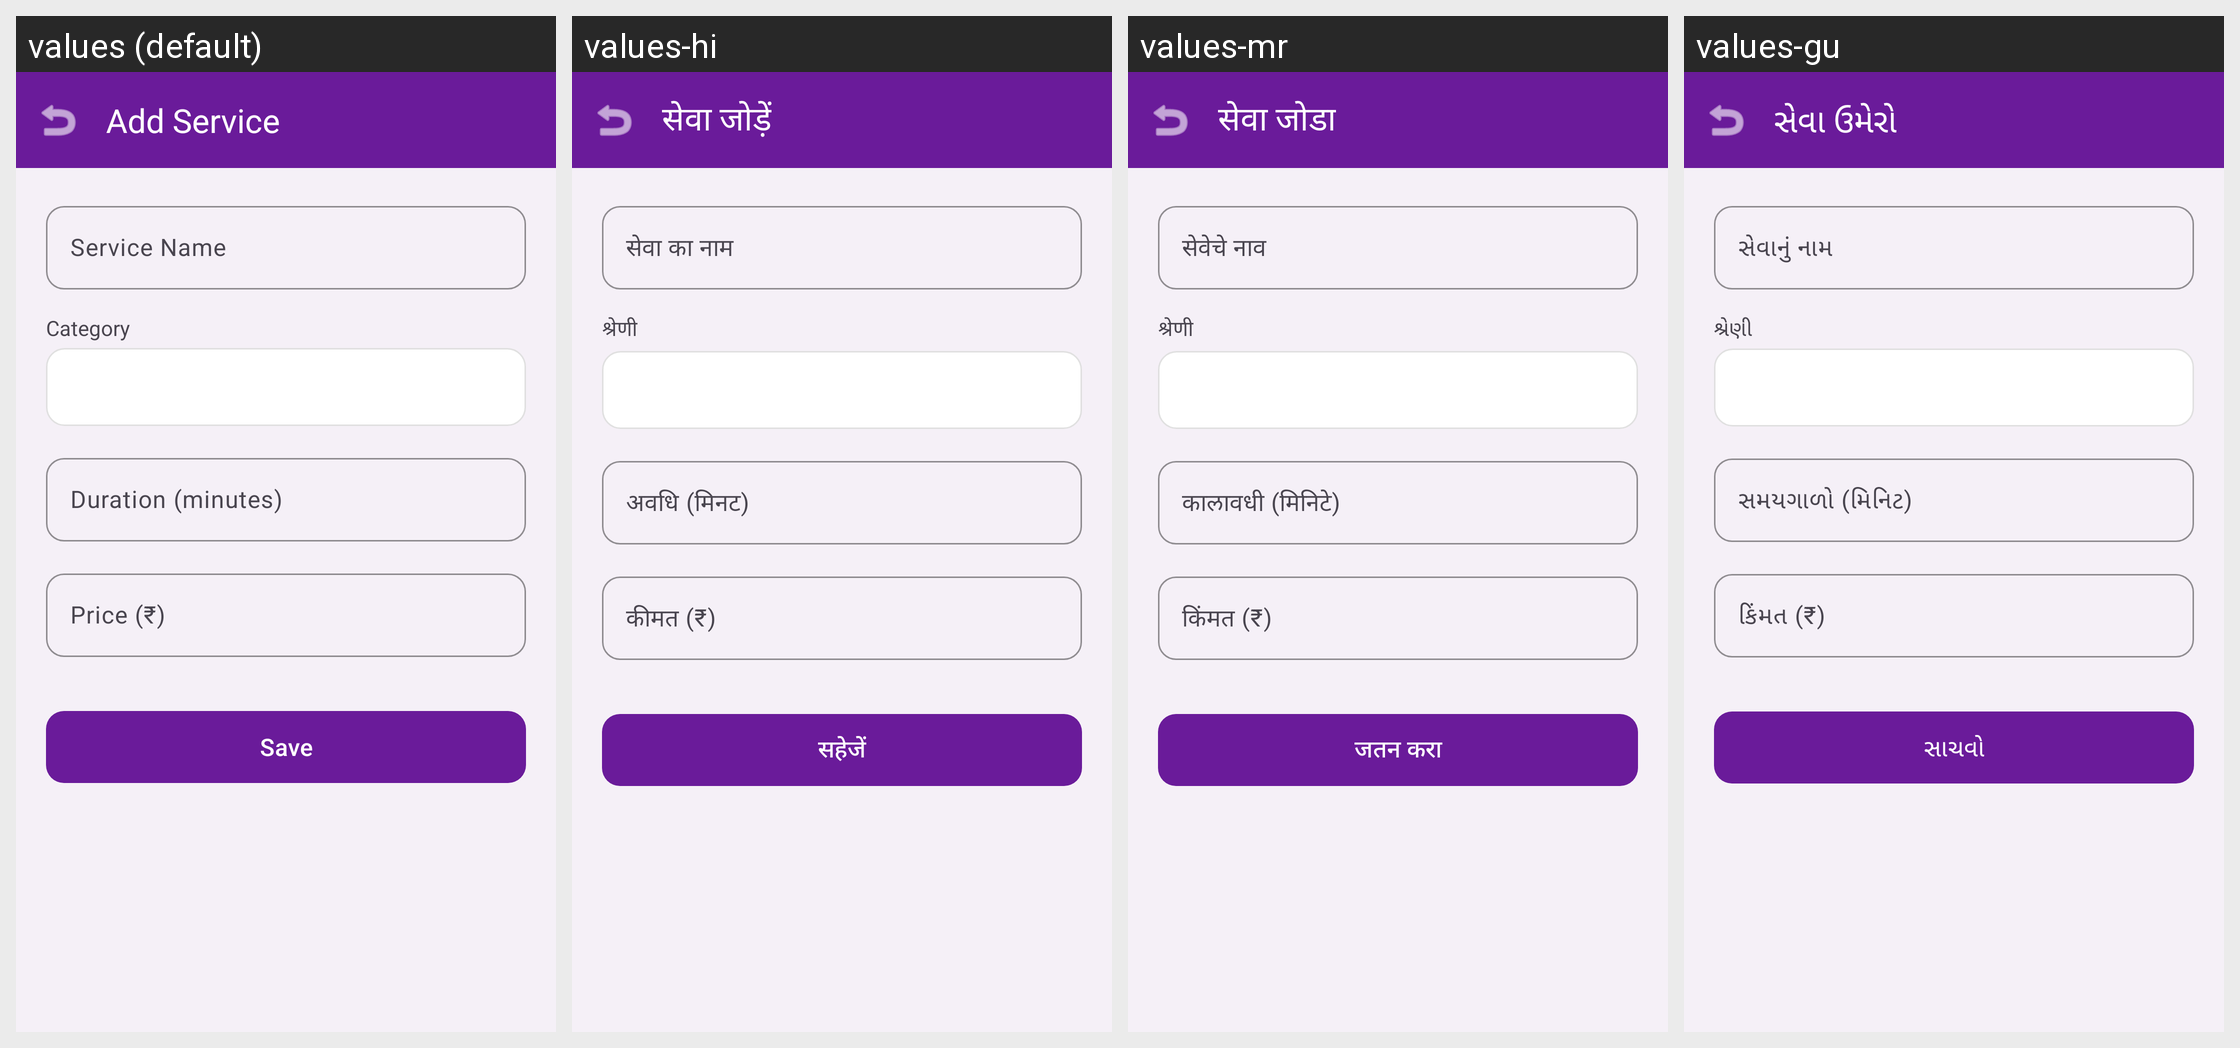

The Android screen above is rendered under several locales of the same app. Produce the string resources it draws, with the default and per-locale values.
Android screen res/layout/activity_add_service.xml rendered under 4 locales, left to right: values (default), values-hi, values-mr, values-gu. Device: Nexus 5 (rendered at 1080×1920; each locale shown at half size, 540×960, under a caption strip naming it); theme Theme.SalonBook.
Other locales in the repository, not shown: values-pa, values-ta.
Strings drawn on this screen, with the default value and each locale's value (text and hints the layout hard-codes, and strings that could not be matched under every locale, appear in the picture but are not listed):

add_service
  values: Add Service
  values-hi: सेवा जोड़ें
  values-mr: सेवा जोडा
  values-gu: સેવા ઉમેરો

service_name
  values: Service Name
  values-hi: सेवा का नाम
  values-mr: सेवेचे नाव
  values-gu: સેવાનું નામ

category
  values: Category
  values-hi: श्रेणी
  values-mr: श्रेणी
  values-gu: શ્રેણી

duration_minutes
  values: Duration (minutes)
  values-hi: अवधि (मिनट)
  values-mr: कालावधी (मिनिटे)
  values-gu: સમયગાળો (મિનિટ)

price
  values: Price (₹)
  values-hi: कीमत (₹)
  values-mr: किंमत (₹)
  values-gu: કિંમત (₹)

save
  values: Save
  values-hi: सहेजें
  values-mr: जतन करा
  values-gu: સાચવો
